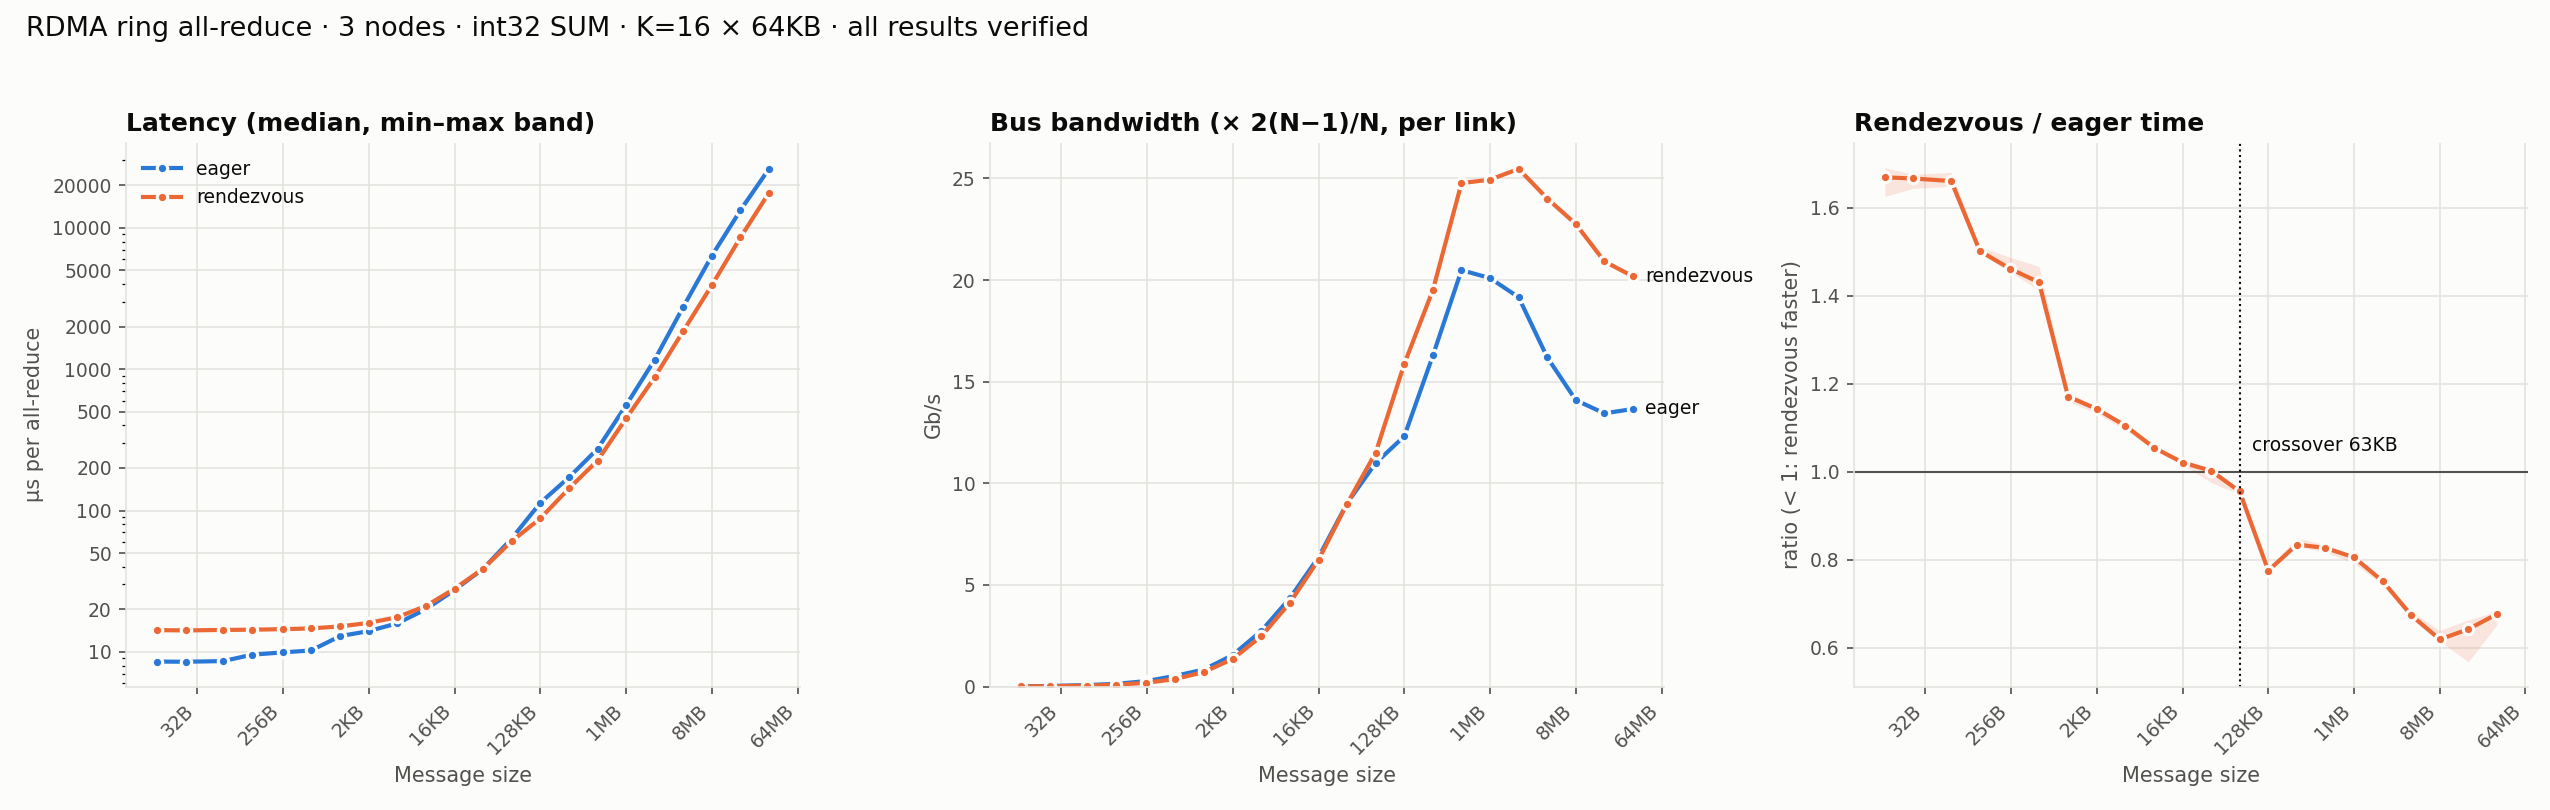

Values plotted in this chart, from the file beside it:
protocol, mode, num_nodes, bytes, elements, chunk_bytes, segments, iters, reps, t_min_us, t_med_us, t_max_us, avg_time_us, algbw_Gbps, busbw_Gbps, errors, slots, slot_size, grant_window, credit_batch, credits_on, rnr_retry, rndv_cap_bytes, credit_stalls
eager, bw, 3, 12, 3, 4, 1, 11167, 5, 8.493, 8.534, 8.691, 8.534, 0.01125, 0.015, 0, 16, 65536, 16, 4, 1, 7, 33554432, 0.000
rndv, bw, 3, 12, 3, 4, 1, 6903, 5, 14.13, 14.25, 14.36, 14.25, 0.006739, 0.008985, 0, 16, 65536, 16, 4, 1, 7, 33554432, 0.000
eager, bw, 3, 24, 6, 8, 1, 10801, 5, 8.493, 8.508, 8.595, 8.508, 0.02257, 0.03009, 0, 16, 65536, 16, 4, 1, 7, 33554432, 0.000
rndv, bw, 3, 24, 6, 8, 1, 6641, 5, 14.13, 14.18, 14.24, 14.18, 0.01354, 0.01806, 0, 16, 65536, 16, 4, 1, 7, 33554432, 0.000
eager, bw, 3, 60, 15, 20, 1, 10897, 5, 8.531, 8.604, 8.634, 8.604, 0.05579, 0.07439, 0, 16, 65536, 16, 4, 1, 7, 33554432, 0.000
rndv, bw, 3, 60, 15, 20, 1, 6706, 5, 14.23, 14.29, 14.34, 14.29, 0.03359, 0.04479, 0, 16, 65536, 16, 4, 1, 7, 33554432, 0.000
eager, bw, 3, 120, 30, 40, 1, 9475, 5, 9.528, 9.546, 9.55, 9.546, 0.1006, 0.1341, 0, 16, 65536, 16, 4, 1, 7, 33554432, 0.000
rndv, bw, 3, 120, 30, 40, 1, 6457, 5, 14.29, 14.34, 14.4, 14.34, 0.06696, 0.08928, 0, 16, 65536, 16, 4, 1, 7, 33554432, 0.000
eager, bw, 3, 252, 63, 84, 1, 9314, 5, 9.871, 9.903, 9.927, 9.903, 0.2036, 0.2714, 0, 16, 65536, 16, 4, 1, 7, 33554432, 0.000
rndv, bw, 3, 252, 63, 84, 1, 6048, 5, 14.43, 14.47, 14.68, 14.47, 0.1393, 0.1858, 0, 16, 65536, 16, 4, 1, 7, 33554432, 0.000
eager, bw, 3, 504, 126, 168, 1, 8953, 5, 10.23, 10.23, 10.32, 10.23, 0.394, 0.5253, 0, 16, 65536, 16, 4, 1, 7, 33554432, 0.000
rndv, bw, 3, 504, 126, 168, 1, 6096, 5, 14.58, 14.64, 15, 14.64, 0.2754, 0.3671, 0, 16, 65536, 16, 4, 1, 7, 33554432, 0.000
eager, bw, 3, 1020, 255, 340, 1, 7216, 5, 12.91, 12.93, 13.02, 12.93, 0.6312, 0.8416, 0, 16, 65536, 16, 4, 1, 7, 33554432, 0.000
rndv, bw, 3, 1020, 255, 340, 1, 6369, 5, 15.1, 15.14, 15.24, 15.14, 0.5389, 0.7186, 0, 16, 65536, 16, 4, 1, 7, 33554432, 0.000
eager, bw, 3, 2040, 510, 680, 1, 6633, 5, 13.99, 14.02, 14.12, 14.02, 1.164, 1.552, 0, 16, 65536, 16, 4, 1, 7, 33554432, 0.000
rndv, bw, 3, 2040, 510, 680, 1, 5928, 5, 16, 16.02, 16.07, 16.02, 1.018, 1.358, 0, 16, 65536, 16, 4, 1, 7, 33554432, 0.000
eager, bw, 3, 4092, 1023, 1364, 1, 5182, 5, 15.89, 15.93, 16.05, 15.93, 2.055, 2.74, 0, 16, 65536, 16, 4, 1, 7, 33554432, 0.000
rndv, bw, 3, 4092, 1023, 1364, 1, 5403, 5, 17.57, 17.6, 17.67, 17.6, 1.86, 2.48, 0, 16, 65536, 16, 4, 1, 7, 33554432, 0.000
eager, bw, 3, 8184, 2046, 2728, 1, 4412, 5, 20.03, 20.04, 20.11, 20.04, 3.267, 4.355, 0, 16, 65536, 16, 4, 1, 7, 33554432, 0.000
rndv, bw, 3, 8184, 2046, 2728, 1, 4665, 5, 21.1, 21.15, 21.22, 21.15, 3.096, 4.128, 0, 16, 65536, 16, 4, 1, 7, 33554432, 0.000
eager, bw, 3, 16380, 4095, 5460, 1, 3454, 5, 27.39, 27.42, 27.46, 27.42, 4.779, 6.371, 0, 16, 65536, 16, 4, 1, 7, 33554432, 0.000
rndv, bw, 3, 16380, 4095, 5460, 1, 3416, 5, 27.92, 28, 28.17, 28, 4.679, 6.239, 0, 16, 65536, 16, 4, 1, 7, 33554432, 0.000
eager, bw, 3, 32760, 8190, 10920, 1, 2287, 5, 38.66, 38.72, 39.52, 38.72, 6.769, 9.025, 0, 16, 65536, 16, 4, 1, 7, 33554432, 0.000
rndv, bw, 3, 32760, 8190, 10920, 1, 2571, 5, 38.57, 38.81, 38.97, 38.81, 6.752, 9.003, 0, 16, 65536, 16, 4, 1, 7, 33554432, 0.000
eager, bw, 3, 65532, 16383, 21844, 1, 1441, 5, 63.41, 63.55, 63.76, 63.55, 8.25, 11, 0, 16, 65536, 16, 4, 1, 7, 33554432, 0.000
rndv, bw, 3, 65532, 16383, 21844, 1, 1631, 5, 60.5, 60.71, 61.02, 60.71, 8.635, 11.51, 0, 16, 65536, 16, 4, 1, 7, 33554432, 0.000
eager, bw, 3, 131064, 32766, 43688, 1, 816, 5, 113.3, 113.5, 114, 113.5, 9.237, 12.32, 0, 16, 65536, 16, 4, 1, 7, 33554432, 0.000
rndv, bw, 3, 131064, 32766, 43688, 1, 1126, 5, 88.01, 88.04, 88.52, 88.04, 11.91, 15.88, 0, 16, 65536, 16, 4, 1, 7, 33554432, 0.000
eager, bw, 3, 262140, 65535, 87380, 2, 512, 5, 171.4, 171.7, 172.5, 171.7, 12.22, 16.29, 0, 16, 65536, 16, 4, 1, 7, 33554432, 0.000
rndv, bw, 3, 262140, 65535, 87380, 2, 675, 5, 143.1, 143.3, 145.8, 143.3, 14.63, 19.51, 0, 16, 65536, 16, 4, 1, 7, 33554432, 0.000
eager, bw, 3, 524280, 131070, 174760, 3, 362, 5, 272.7, 273, 275.8, 273, 15.36, 20.49, 0, 16, 65536, 16, 4, 1, 7, 33554432, 0.000
rndv, bw, 3, 524280, 131070, 174760, 3, 440, 5, 225.5, 225.8, 227.5, 225.8, 18.58, 24.77, 0, 16, 65536, 16, 4, 1, 7, 33554432, 0.000
eager, bw, 3, 1048572, 262143, 349524, 6, 176, 5, 555.5, 556.7, 564.8, 556.7, 15.07, 20.09, 0, 16, 65536, 16, 4, 1, 7, 33554432, 0.022
rndv, bw, 3, 1048572, 262143, 349524, 6, 220, 5, 447.7, 448.6, 448.9, 448.6, 18.7, 24.93, 0, 16, 65536, 16, 4, 1, 7, 33554432, 0.000
eager, bw, 3, 2097144, 524286, 699048, 11, 81, 5, 1167, 1168, 1180, 1168, 14.36, 19.15, 0, 16, 65536, 16, 4, 1, 7, 33554432, 3.699
rndv, bw, 3, 2097144, 524286, 699048, 11, 114, 5, 876.6, 878.4, 879.8, 878.4, 19.1, 25.47, 0, 16, 65536, 16, 4, 1, 7, 33554432, 4.368
eager, bw, 3, 4194300, 1048575, 1398100, 22, 34, 5, 2750, 2763, 2795, 2763, 12.15, 16.19, 0, 16, 65536, 16, 4, 1, 7, 33554432, 13.34
rndv, bw, 3, 4194300, 1048575, 1398100, 22, 53, 5, 1862, 1864, 1880, 1864, 18.01, 24.01, 0, 16, 65536, 16, 4, 1, 7, 33554432, 39.29
eager, bw, 3, 8388600, 2097150, 2796200, 43, 15, 5, 6279, 6351, 6382, 6351, 10.57, 14.09, 0, 16, 65536, 16, 4, 1, 7, 33554432, 30.07
rndv, bw, 3, 8388600, 2097150, 2796200, 43, 25, 5, 3926, 3933, 4018, 3933, 17.06, 22.75, 0, 16, 65536, 16, 4, 1, 7, 33554432, 86.39
eager, bw, 3, 16777212, 4194303, 5592404, 86, 7, 5, 13112, 13316, 14892, 13316, 10.08, 13.44, 0, 16, 65536, 16, 4, 1, 7, 33554432, 57.69
rndv, bw, 3, 16777212, 4194303, 5592404, 86, 11, 5, 8464, 8556, 8705, 8556, 15.69, 20.91, 0, 16, 65536, 16, 4, 1, 7, 33554432, 185.6
eager, bw, 3, 33554424, 8388606, 11184808, 171, 3, 5, 26126, 26207, 26636, 26207, 10.24, 13.66, 0, 16, 65536, 16, 4, 1, 7, 33554432, 127.3
rndv, bw, 3, 33554424, 8388606, 11184808, 171, 5, 5, 17380, 17740, 17831, 17740, 15.13, 20.18, 0, 16, 65536, 16, 4, 1, 7, 33554432, 378.9
